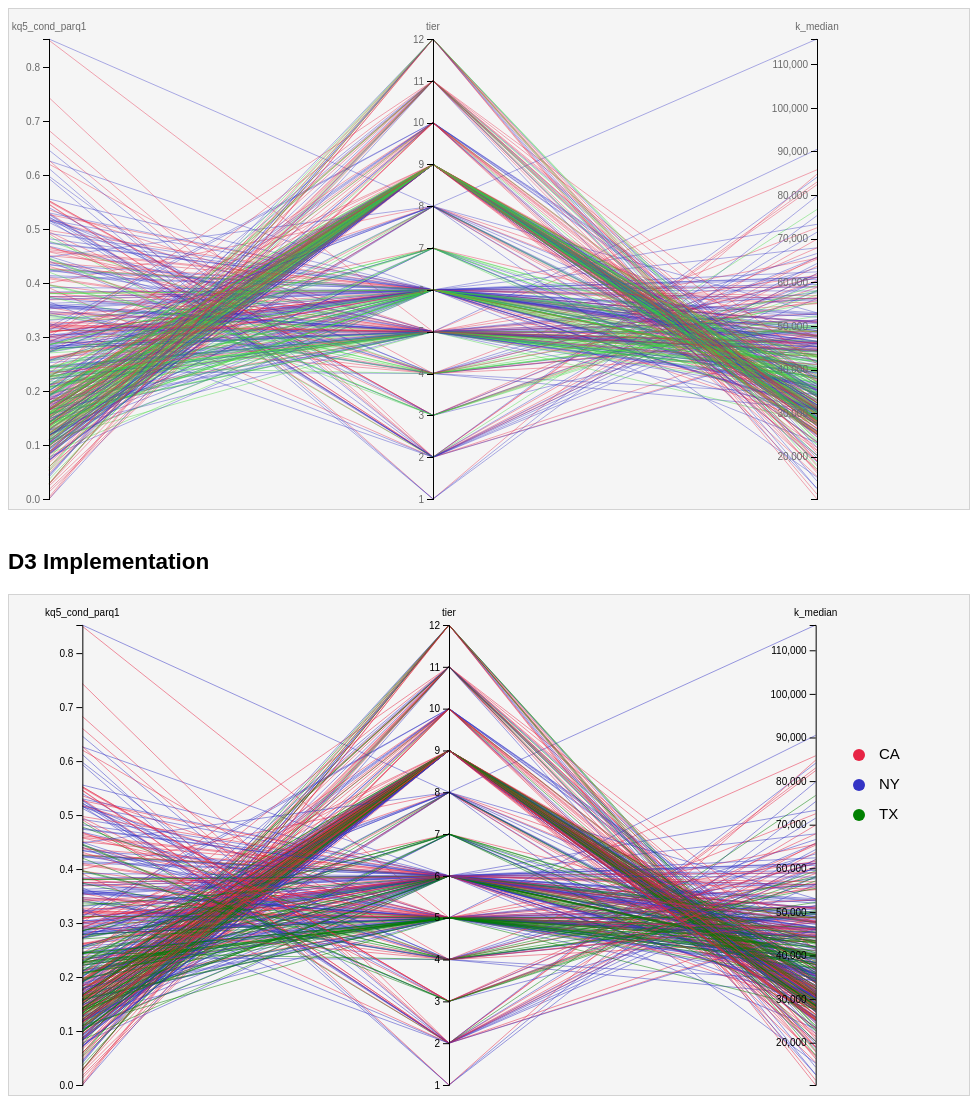
D3 v5 page, settled after 480 driven frames (8 s of simulated time); the page loaded 1 data file(s).


            d3.csv("actual_filtered_state.csv").then(parcoord);


// ── parallelcode.js






  function parcoord(data) {

    // set the dimensions and margins of the graph
    let margin = {top: 30, right: 10, bottom: 10, left: 0},
      width = 960 ,
      height = 500 - margin.top - margin.bottom;

    // append the svg object to the body of the page
    let svg = d3.select("#parCoord")
    .append("svg")
      .attr("width", width + margin.left + margin.right)
      .attr("height", height + margin.top + margin.bottom)
    .append("g")
      .attr("transform",
            "translate(" + margin.left + "," + margin.top + ")");

            // select the svg area

// Handmade legend
svg.append("circle").attr("cx",850).attr("cy",130).attr("r", 6).style("fill", "#e72445")
svg.append("circle").attr("cx",850).attr("cy",160).attr("r", 6).style("fill", "#3434c5")
svg.append("circle").attr("cx",850).attr("cy",190).attr("r", 6).style("fill", "green")
svg.append("text").attr("x", 870).attr("y", 130).text("CA").style("font-size", "15px").attr("alignment-baseline","middle")
svg.append("text").attr("x", 870).attr("y", 160).text("NY").style("font-size", "15px").attr("alignment-baseline","middle")
svg.append("text").attr("x", 870).attr("y", 190).text("TX").style("font-size", "15px").attr("alignment-baseline","middle")


  // Extract the list of dimensions we want to keep in the plot.
  dimensions = ["kq5_cond_parq1", "tier", "k_median"];
  // Color scale: colored by state to match
  let color = d3.scaleOrdinal()
    .domain(["CA","TX", "NY" ])
    .range([ "#e72445","green", "#3434c5"])

  // For each dimension, I build a linear scale. I store all in a y object
  let y = {}
  for (i in dimensions) {
    name = dimensions[i]
    y[name] = d3.scaleLinear()
      .domain( d3.extent(data, function(d) { return +d[name]; }) )
      .range([height, 0])
  }

  // Build the X scale -> it find the best position for each Y axis
  x = d3.scalePoint()
    .range([0, width-80])
    .padding(0.2)
    .domain(dimensions);

  // The path function take a row of the csv as input, and return x and y coordinates of the line to draw for this raw.
  function path(d) {
      return d3.line()(dimensions.map(function(p) { return [x(p), y[p](d[p])]; }));
  }

  // Draw the lines
  svg
    .selectAll("myPath")
    .data(data)
    .enter().append("path")
    .attr("d",  path)
    .style("fill", "none")
    .style("stroke",  function(d){ return( color(d.state))})
    .style("opacity", 0.5)

  // Draw the axis:
  svg.selectAll("myAxis")
    // For each dimension of the dataset I add a 'g' element:
    .data(dimensions).enter()
    .append("g")
    // I translate this element to its right position on the x axis
    .attr("transform", function(d) { return "translate(" + x(d) + ")"; })
    // And I build the axis with the call function
    .each(function(d) { d3.select(this).call(d3.axisLeft().scale(y[d])); })
    // Add axis title
    .append("text")
      .style("text-anchor", "middle")
      .attr("y", -9)
      .text(function(d) { return d; })
      .style("fill", "black")

}


### data: actual_filtered_state.csv
super_opeid, name, type, tier, tier_name, iclevel, region, state, cz, czname, cfips, county, multi, count, female, k_married, mr_kq5_pq1, mr_ktop1_pq1, par_mean, par_median, par_rank, par_q1, par_q2, par_q3
30955, ASA Institute Of Business & Computer Tec…, 3, 11, Two-year for-profit, 2, 1, NY, 19400, New York, 36047, Kings, 0, 275, 0.7988, 0.1837, 0.02003, 1.89095E-05, 35390, 29000, 0.2742, 0.4436, 0.3268, 0.1437
3537, Abilene Christian University, 2, 6, Selective private, 1, 3, TX, 32501, Abilene, 48441, Taylor, 0, 838.7, 0.5596, 0.7126, 0.01436, 0.001997, 138761, 101000, 0.6837, 0.05244, 0.101, 0.1639
7531, Academy Of Art University, 3, 10, Four-year for-profit, 1, 4, CA, 37800, San Francisco, 6075, San Francisco, 0, 495.7, 0.4143, 0.3451, 0.01636, 0.001361, 166595, 92300, 0.6492, 0.09352, 0.1229, 0.1753
2666, Adelphi University, 2, 6, Selective private, 1, 1, NY, 19400, New York, 36059, Nassau, 0, 509, 0.7184, 0.5455, 0.03259, 0.002613, 130724, 96300, 0.6489, 0.08705, 0.1285, 0.1564
2860, Adirondack Community College - SUNY Offi…, 1, 9, Two-year (public and private not-for-pro…, 2, 1, NY, 18600, Albany, 36113, Warren, 0, 663, 0.5264, 0.4899, 0.009941, 2.83346E-05, 75699, 69900, 0.535, 0.1143, 0.1776, 0.2552
37, Alamo Community College District, 1, 9, Two-year (public and private not-for-pro…, 2, 3, TX, 31301, San Antonio, 48029, Bexar, 1, 6901, 0.5404, 0.4292, 0.02441, 9.93589E-05, 65079, 50600, 0.4535, 0.2175, 0.2415, 0.2191
2885, Albany College Of Pharmacy And Health Sc…, 2, 8, Nonselective four-year private not-for-p…, 1, 1, NY, 18600, Albany, 36001, Albany, 0, 129, 0.5969, 0.7435, 0.03358, 0.0001001, 90997, 95800, 0.6617, 0.0394, 0.1019, 0.1865
2668, Alfred University, 2, 6, Selective private, 1, 1, NY, 18201, Olean, 36003, Allegany, 0, 454.7, 0.5264, 0.6042, 0.01477, 5.07025E-05, 133071, 90800, 0.6504, 0.06533, 0.1204, 0.1916
1111, Allan Hancock College, 1, 9, Two-year (public and private not-for-pro…, 2, 4, CA, 38200, Santa Barbara, 6083, Santa Barbara, 0, 1220, 0.5262, 0.4933, 0.01946, 5.76107E-05, 76984, 65700, 0.5294, 0.1409, 0.1891, 0.235
3539, Alvin Community College, 1, 9, Two-year (public and private not-for-pro…, 2, 3, TX, 31900, Pearland, 48039, Brazoria, 0, 675.3, 0.5508, 0.5461, 0.01774, 0, 95669, 84500, 0.6105, 0.0923, 0.1384, 0.1869
3540, Amarillo College, 1, 9, Two-year (public and private not-for-pro…, 2, 3, TX, 30903, Amarillo, 48375, Potter, 0, 1472, 0.5508, 0.5508, 0.01952, 0.0004467, 70730, 58500, 0.4889, 0.1624, 0.225, 0.2298
22418, American Career College of Los Angeles, …, 3, 11, Two-year for-profit, 2, 4, CA, 38300, Los Angeles, 6037, Los Angeles, 0, 489.5, 0.8243, 0.2842, 0.01974, 5.2231E-05, 55879, 30400, 0.3186, 0.4146, 0.2846, 0.1597
7572, American Musical & Dramatic Academy, 2, 8, Nonselective four-year private not-for-p…, 1, 1, NY, 19400, New York, 36061, New York, 0, 270.5, 0.6562, 0.3697, 0.007026, 8.06013E-05, 115012, 88800, 0.6445, 0.06849, 0.1346, 0.1884
6661, Angelina College, 1, 9, Two-year (public and private not-for-pro…, 2, 3, TX, 32201, Huntsville, 48005, Angelina, 0, 871.7, 0.5912, 0.5016, 0.02302, 0.001536, 55255, 45900, 0.4165, 0.2621, 0.2492, 0.2226
3541, Angelo State University, 1, 5, Selective public, 1, 3, TX, 32301, San Angelo, 48451, Tom Green, 0, 1090, 0.5532, 0.6384, 0.02109, 2.72601E-05, 79315, 68400, 0.5387, 0.1167, 0.1798, 0.2513
1113, Antelope Valley College, 1, 9, Two-year (public and private not-for-pro…, 2, 4, CA, 38300, Los Angeles, 6037, Los Angeles, 0, 1905, 0.5397, 0.4329, 0.01928, 4.21899E-05, 71044, 66600, 0.5208, 0.164, 0.1747, 0.2199
21799, Argosy University, 3, 10, Four-year for-profit, 1, 4, CA, 38300, Los Angeles, 6071, San Bernardino, 0, 119, 0.93, 0.5772, 0.000855, 1.50655E-05, 101654, 84000, 0.6219, 0.06644, 0.1212, 0.2072
1116, Art Center College Of Design, 2, 8, Nonselective four-year private not-for-p…, 1, 4, CA, 38300, Los Angeles, 6037, Los Angeles, 0, 109.5, 0.3881, 0.3452, 0.04574, 0.003061, 140836, 84800, 0.5903, 0.1491, 0.1303, 0.1653
21171, Art Institute Of Houston, 3, 10, Four-year for-profit, 1, 3, TX, 32000, Houston, 48201, Harris, 0, 401, 0.3633, 0.373, 0.02708, 0, 96153, 58000, 0.5125, 0.171, 0.2313, 0.1836
25256, Art Institute Of New York City, 3, 11, Two-year for-profit, 2, 1, NY, 19400, New York, 36061, New York, 0, 245, 0.4367, 0.2816, 0.02607, 0.002732, 64366, 45900, 0.4306, 0.2445, 0.2728, 0.2006
3543, Austin College, 2, 4, Highly selective private, 1, 3, TX, 33902, Sherman, 48181, Grayson, 0, 299.3, 0.5768, 0.6169, 0.02279, 0.0011, 152915, 109300, 0.71, 0.0576, 0.08653, 0.1622
12015, Austin Community College, 1, 9, Two-year (public and private not-for-pro…, 2, 3, TX, 31201, Austin, 48453, Travis, 0, 4347, 0.5136, 0.4461, 0.01508, 0.0001553, 109774, 77100, 0.5897, 0.1069, 0.1683, 0.1998
1117, Azusa Pacific University, 2, 6, Selective private, 1, 4, CA, 38300, Los Angeles, 6037, Los Angeles, 0, 647, 0.6244, 0.7077, 0.0152, 4.7374E-05, 172835, 103700, 0.7066, 0.0492, 0.08909, 0.165
2671, Bard College, 2, 4, Highly selective private, 1, 1, NY, 19300, Poughkeepsie, 36027, Dutchess, 0, 280, 0.5607, 0.3682, 0.01532, 0, 340616, 117900, 0.7216, 0.06489, 0.09377, 0.1333
2708, Barnard College, 2, 2, Other elite schools (public and private), 1, 1, NY, 19400, New York, 36061, New York, 0, 535.3, 0.9956, 0.5203, 0.03455, 0.004341, 310543, 148000, 0.7632, 0.0654, 0.08758, 0.09227
1119, Barstow Community College, 1, 9, Two-year (public and private not-for-pro…, 2, 4, CA, 38300, Los Angeles, 6071, San Bernardino, 0, 478, 0.4533, 0.4585, 0.03489, 0, 62712, 58000, 0.4707, 0.1892, 0.2127, 0.2582
3545, Baylor University, 2, 4, Highly selective private, 1, 3, TX, 32801, Waco, 48309, McLennan, 0, 2523, 0.5896, 0.6917, 0.01374, 0.001318, 215778, 132400, 0.7646, 0.04021, 0.07258, 0.1106
7394, Berkeley College of New York, NY, 3, 10, Four-year for-profit, 1, 1, NY, 19400, New York, 36061, New York, 0, 372, 0.6783, 0.3295, 0.05774, 1.54955E-05, 61201, 42500, 0.4144, 0.2745, 0.2615, 0.2039
… [head cut at 6 KiB]